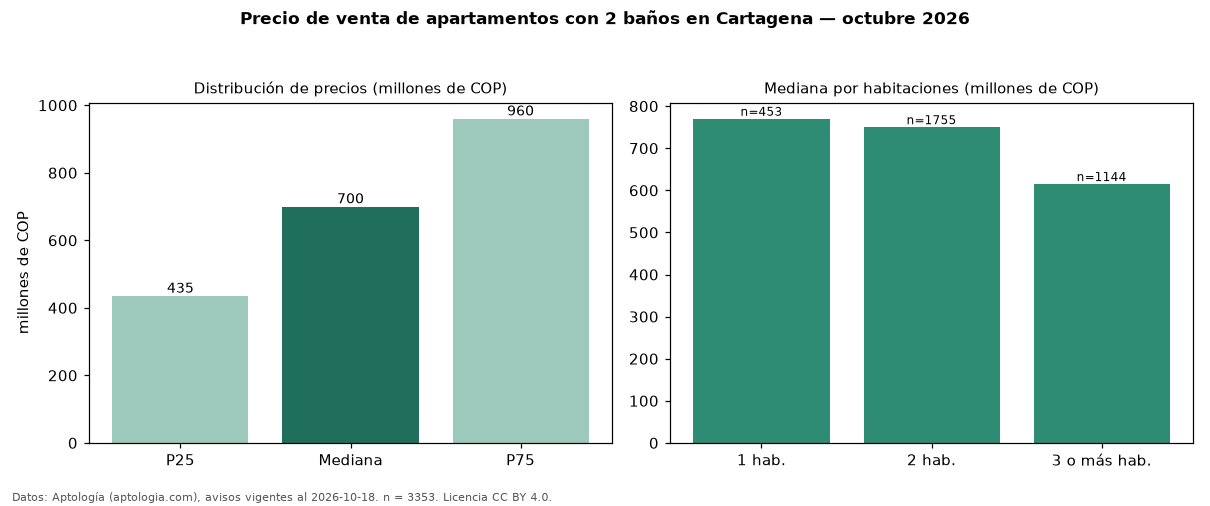

The file beside this chart, header and first rows:
seccion, metrica, valor, moneda, n
filtro, ban2, con 2 baños, , 3353
precio, p25, 435000000, COP, 3353
precio, mediana, 700000000, COP, 3353
precio, p75, 960000000, COP, 3353
precio, minimo, 150000000, COP, 3353
precio, maximo, 4000000000, COP, 3353
m2, mediana_precio_m2, 7446809, COP, 3186
m2, area_mediana_m2, 88.0, m2, 3186
admin, mediana_admin_mes, 650000, COP, 2406
banos, mediana_banos, 2.0, , 
parqueadero, pct_con_parqueadero, 93.3, %, 2991
estrato, estrato_mas_frecuente, 6, , 3254
habitaciones, 1, 770000000, COP, 453
habitaciones, 2, 750000000, COP, 1755
habitaciones, 3+, 615000000, COP, 1144
fuente, fecha_datos, 2026-10-18, , 
fuente, atribucion, https://www.aptologia.com/venta/cartagen…, , 
fuente, licencia, CC BY 4.0, , 
